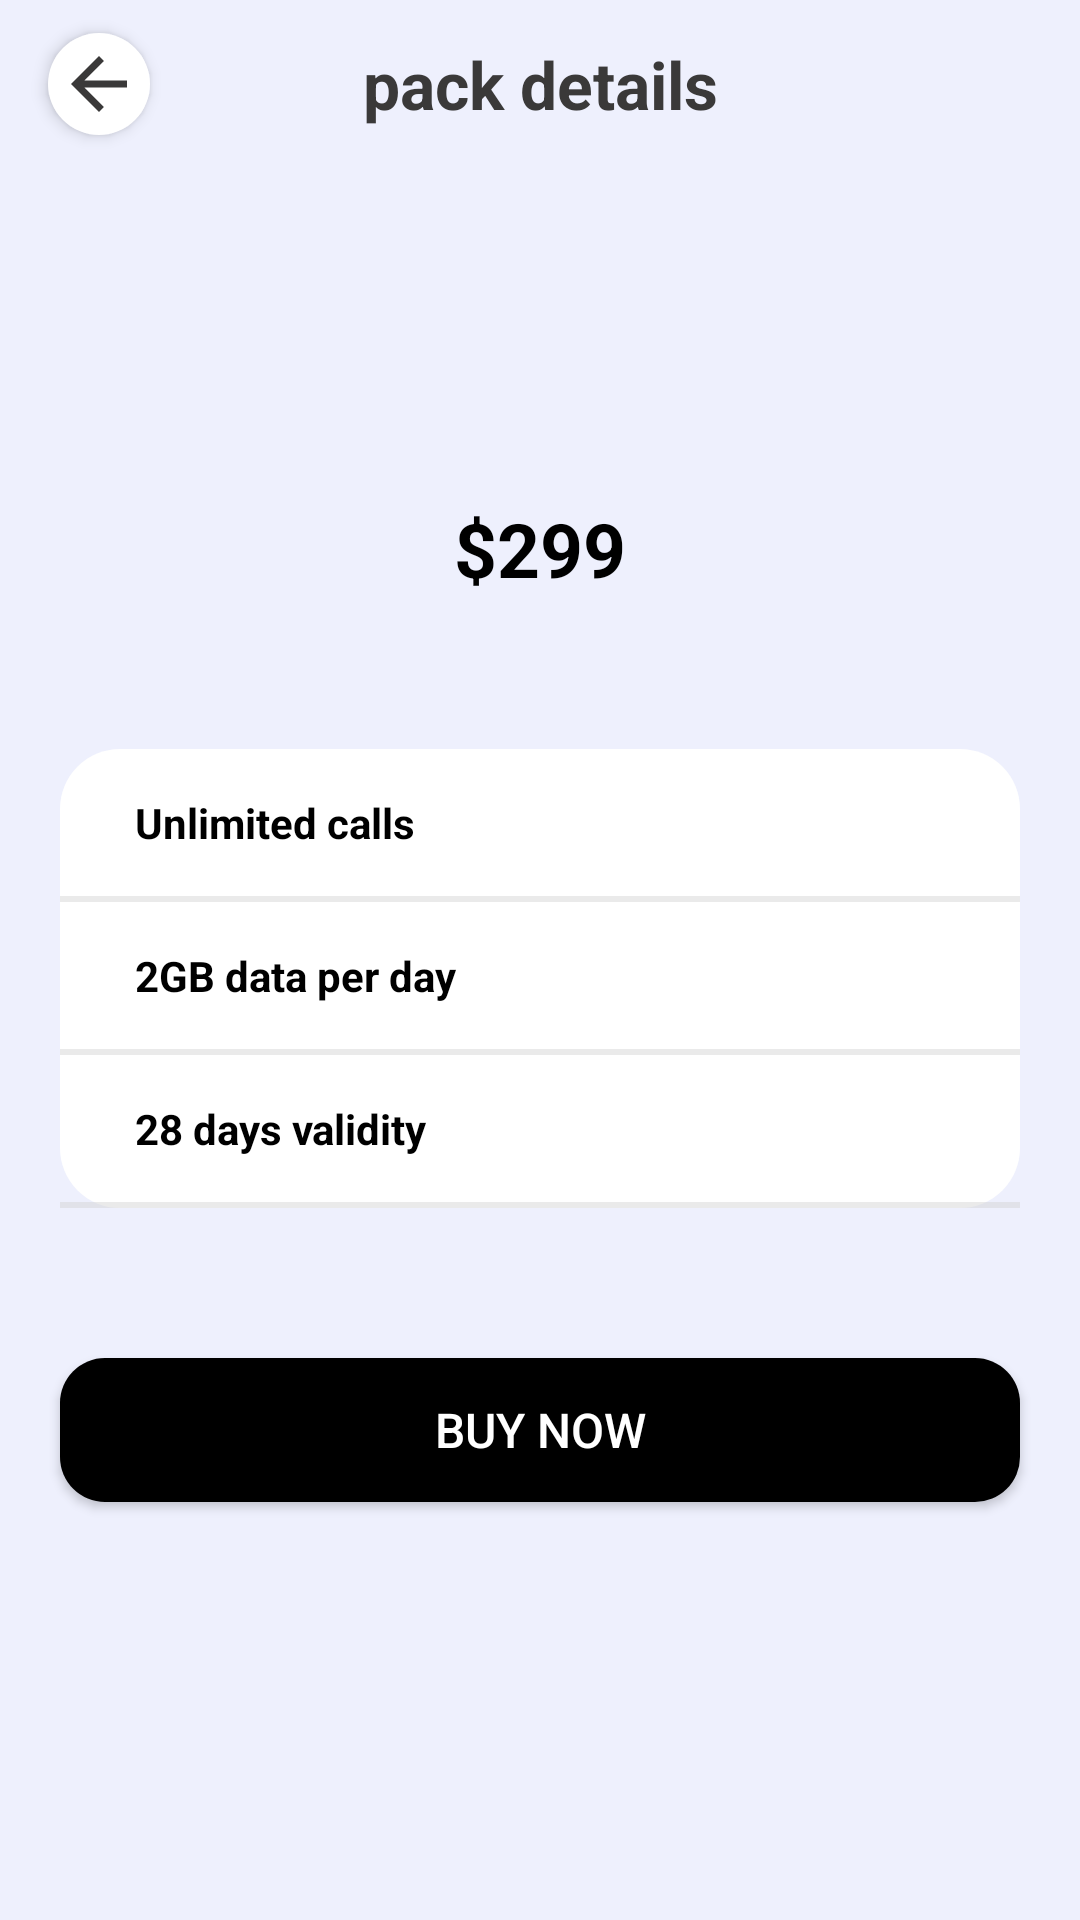

Write the Android layout XML for this screen, with the resource values it uses.
<!-- AndroidManifest.xml: activity theme Theme.AppCompat.NoActionBar -->
<!-- res/layout/activity_pack_details.xml -->
<?xml version="1.0" encoding="utf-8"?>
<LinearLayout xmlns:android="http://schemas.android.com/apk/res/android"
    xmlns:app="http://schemas.android.com/apk/res-auto"
    xmlns:tools="http://schemas.android.com/tools"
    android:layout_width="match_parent"
    android:layout_height="match_parent"
    android:background="@color/bgColor"
    android:orientation="vertical"
    tools:context=".PackDetailsActivity">

    <androidx.appcompat.widget.Toolbar android:id="@+id/toolbar"
        android:layout_width="match_parent"
        android:layout_height="wrap_content">

        <ImageButton android:id="@+id/backButton"
            android:layout_width="wrap_content"
            android:layout_height="wrap_content"
            android:elevation="3dp"
            android:background="@drawable/back_button"
            android:src="@drawable/baseline_arrow_back" />

        <TextView
            android:layout_width="wrap_content"
            android:layout_height="wrap_content"
            android:text="pack details"
            android:layout_gravity="center"
            android:textColor="#3A3939"
            android:textStyle="bold"
            android:textSize="22sp"/>

    </androidx.appcompat.widget.Toolbar>

    <TextView
        android:id="@+id/price"
        android:layout_width="wrap_content"
        android:layout_height="wrap_content"
        android:layout_gravity="center"
        android:layout_marginTop="100dp"
        android:layout_marginBottom="20dp"
        android:padding="10dp"
        android:text="$299"
        android:textColor="@color/black"
        android:textSize="25sp"
        android:textStyle="bold" />

    <LinearLayout
        android:layout_width="match_parent"
        android:layout_height="wrap_content"
        android:layout_margin="20dp"
        android:background="@drawable/round_corner"
        android:orientation="vertical">

        <TextView
            android:id="@+id/feature1"
            android:layout_width="match_parent"
            android:layout_height="wrap_content"
            android:layout_marginStart="10dp"
            android:padding="15dp"
            android:text="Unlimited calls"
            android:textColor="@color/black"
            android:textStyle="bold" />

        <View
            android:layout_width="match_parent"
            android:layout_height="2dp"
            android:background="#6FCFCFCF" />

        <TextView
            android:id="@+id/feature2"
            android:layout_width="match_parent"
            android:layout_height="wrap_content"
            android:layout_marginStart="10dp"
            android:padding="15dp"
            android:text="2GB data per day"
            android:textColor="@color/black"
            android:textStyle="bold" />

        <View
            android:layout_width="match_parent"
            android:layout_height="2dp"
            android:background="#6FCFCFCF" />

        <TextView
            android:id="@+id/feature3"
            android:layout_width="match_parent"
            android:layout_height="wrap_content"
            android:layout_marginStart="10dp"
            android:padding="15dp"
            android:text="28 days validity"
            android:textColor="@color/black"
            android:textStyle="bold" />

        <View
            android:layout_width="match_parent"
            android:layout_height="2dp"
            android:background="#6FCFCFCF" />

        

    </LinearLayout>

    <Button
        android:id="@+id/buy"
        android:layout_width="match_parent"
        android:layout_height="wrap_content"
        android:layout_marginStart="20dp"
        android:layout_marginTop="30dp"
        android:layout_marginEnd="20dp"
        android:background="@drawable/round_corner_button"
        android:text="Buy Now"
        android:textColor="@color/white"
        android:textSize="16sp" />

</LinearLayout>
<!-- resources referenced by this layout -->
<resources>
  <color name="bgColor">#EEF0FD</color>
  <color name="black">#FF000000</color>
  <color name="white">#FFFFFFFF</color>
  <!-- drawable back_button (drawable-xxxhdpi) -->
  <shape xmlns:android="http://schemas.android.com/apk/res/android">
      <solid android:color="@color/white"/> 
      <padding android:bottom="3dp"
          android:left="3dp"
          android:right="3dp"
          android:top="3dp"/>
      <corners android:radius="1000dp"/> 
  </shape>
  <!-- drawable baseline_arrow_back (drawable) -->
  <vector android:autoMirrored="true" android:height="28dp"
      android:tint="#3A3939" android:viewportHeight="24"
      android:viewportWidth="24" android:width="28dp"
      xmlns:android="http://schemas.android.com/apk/res/android">
      <path android:fillColor="@android:color/white"
          android:pathData="M20,11H7.83l5.59,-5.59L12,4l-8,8 8,8 1.41,-1.41L7.83,13H20v-2z"/>
  </vector>
  <!-- drawable round_corner (drawable-xxxhdpi) -->
  <shape xmlns:android="http://schemas.android.com/apk/res/android">
      <solid android:color="@color/white"/> 
      <corners android:radius="20dp"/> 
  </shape>
  <!-- drawable round_corner_button (drawable-xxxhdpi) -->
  <shape xmlns:android="http://schemas.android.com/apk/res/android">
      <solid android:color="@color/black"/> 
      <corners android:radius="15dp"/> 
  </shape>
</resources>
